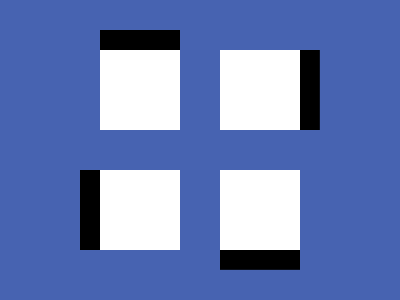

Write a web page that renders exactly this picture using CSS.

<!DOCTYPE html>
<html>

<head>
    <meta charset='utf-8'>
    <meta http-equiv='X-UA-Compatible' content='IE=edge'>
    <title>CSS Battle Daily Target Solution - September 26, 2025</title>
    <meta name='viewport' content='width=device-width, initial-scale=1'>
    <style>
        * {
            margin: 0;
            padding: 0;
        }

        body {
            min-height: 100vh;
            background: radial-gradient(#3E5AA9, #fff);
            display: grid;
            place-items: center;
        }

        .wrapper {
            height: 300px;
            width: 400px;
            background: #3E5AA9;
            position: relative;
            overflow: hidden;

            * {
                position: absolute;
            }
        }

        p {
            height: 80px;
            width: 80px;
            margin: 50px 220px 170px 100px;
            background: #fff;
            box-shadow: 0 -20px, 127q 0#fff, 0 127q#fff, 127q 127q#fff, 148q 0, 0 127q, -5vw 127q, 127q 148q, 0 0 0 3in#4763B1
        }
    </style>
</head>

<body>
    <div class="wrapper">
        <p></p>
    </div>
</body>

</html>
